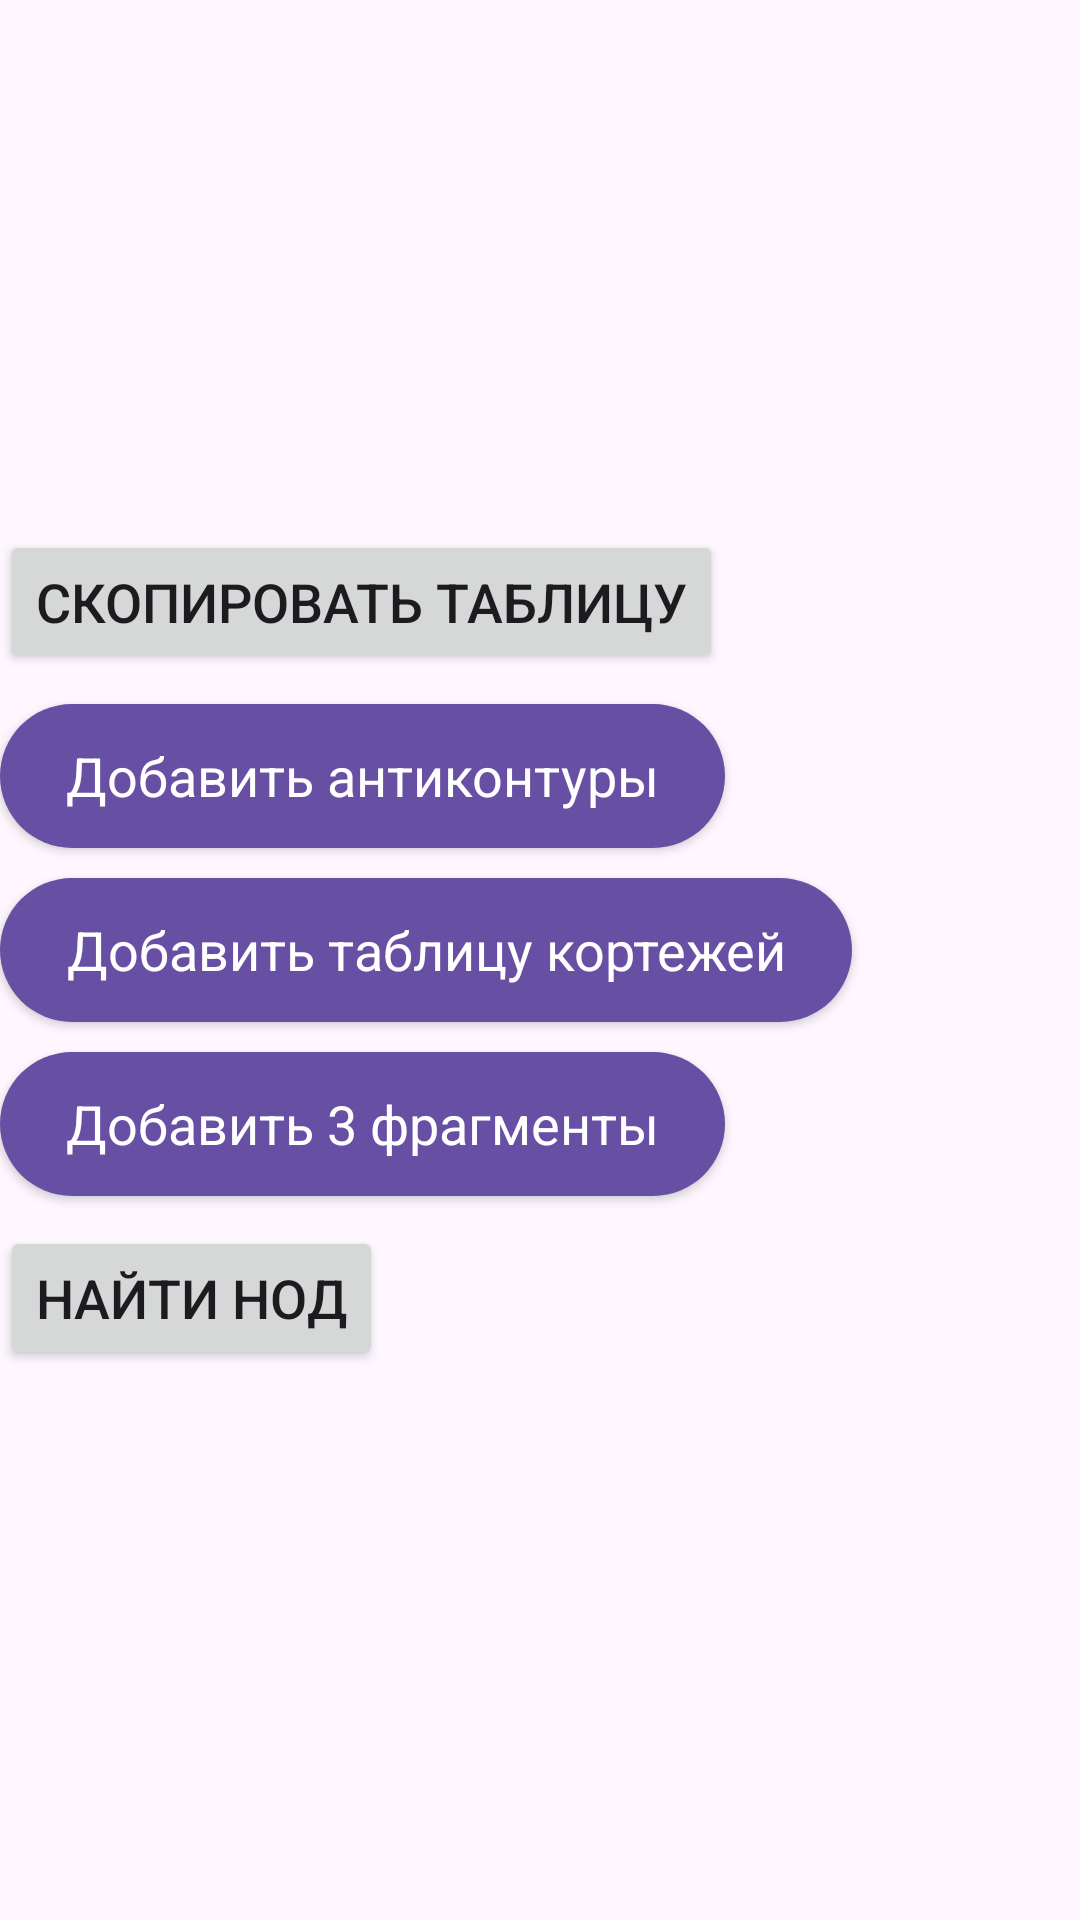

Write the Android layout XML for this screen, with the resource values it uses.
<!-- AndroidManifest.xml: application theme Theme.Studyoforientedgraph -->
<!-- res/layout/fragment_generat_orient.xml -->
<?xml version="1.0" encoding="utf-8"?>
<ScrollView xmlns:android="http://schemas.android.com/apk/res/android"
    xmlns:tools="http://schemas.android.com/tools"
    android:layout_width="match_parent"
    android:layout_height="match_parent"
    tools:context=".interfaces.GeneratOrientFragment">

    <LinearLayout
        android:layout_width="match_parent"
        android:layout_height="wrap_content"
        android:orientation="vertical">

        <TextView
            android:id="@+id/text_name"
            android:layout_width="wrap_content"
            android:layout_height="wrap_content"
            android:layout_marginTop="16dp"
            android:text=""
            android:textSize="16sp" />

        <TextView
            android:id="@+id/name_table"
            android:layout_width="wrap_content"
            android:layout_height="wrap_content"
            android:layout_marginTop="16dp"
            android:text=""
            android:textSize="16sp" />

        <HorizontalScrollView
            android:layout_width="match_parent"
            android:layout_height="wrap_content">

            <TableLayout
                android:id="@+id/tableLayout"
                android:layout_width="wrap_content"
                android:layout_height="wrap_content"
                android:divider="@android:color/darker_gray"
                android:dividerHeight="5dp"
                android:showDividers="middle">
            </TableLayout>
        </HorizontalScrollView>

        <TextView
            android:id="@+id/name_table_vector"
            android:layout_width="wrap_content"
            android:layout_height="wrap_content"
            android:layout_marginTop="16dp"
            android:text=""
            android:textSize="16sp" />

        <HorizontalScrollView
            android:layout_width="match_parent"
            android:layout_height="wrap_content"
            android:layout_marginTop="16dp">

            <TableLayout
                android:id="@+id/tableVector"
                android:layout_width="wrap_content"
                android:layout_height="wrap_content"
                android:divider="@android:color/darker_gray"
                android:dividerHeight="5dp"
                android:showDividers="middle">
            </TableLayout>
        </HorizontalScrollView>

        <TextView
            android:id="@+id/name_table_types"
            android:layout_width="wrap_content"
            android:layout_height="wrap_content"
            android:layout_marginTop="16dp"
            android:text=""
            android:textSize="16sp" />

        <TableLayout
            android:id="@+id/tableTypesThird"
            android:layout_width="wrap_content"
            android:layout_height="wrap_content"
            android:divider="@android:color/darker_gray"
            android:dividerHeight="5dp"
            android:showDividers="middle">
        </TableLayout>

        <Button
            android:id="@+id/copy"
            android:layout_width="wrap_content"
            android:layout_height="wrap_content"
            android:layout_marginTop="10dp"
            android:text="Скопировать таблицу"
            android:textSize="18sp" />

        <ToggleButton
            android:id="@+id/add_anticont"
            android:layout_width="wrap_content"
            android:layout_height="wrap_content"
            android:layout_marginTop="10dp"
            android:background="@drawable/button_background"
            android:gravity="center"
            android:paddingStart="22dp"
            android:paddingTop="0dp"
            android:paddingEnd="22dp"
            android:paddingBottom="0dp"
            android:textColor="@color/white"
            android:textAppearance="@style/TextAppearance.AppCompat.Medium"
            android:textOff="Добавить антиконтуры"
            android:textOn="Убрать антиконтуры"
            android:textSize="18sp" />

        <ToggleButton
            android:id="@+id/add_vectors"
            android:layout_width="wrap_content"
            android:layout_height="wrap_content"
            android:layout_marginTop="10dp"
            android:background="@drawable/button_background"
            android:gravity="center"
            android:paddingStart="22dp"
            android:paddingTop="0dp"
            android:paddingEnd="22dp"
            android:paddingBottom="0dp"
            android:textColor="@color/white"
            android:textAppearance="@style/TextAppearance.AppCompat.Medium"
            android:textOff="Добавить таблицу кортежей"
            android:textOn="Убрать таблицу кортежей"
            android:textSize="18sp" />

        <ToggleButton
            android:id="@+id/third_fragment"
            android:layout_width="wrap_content"
            android:layout_height="wrap_content"
            android:layout_marginTop="10dp"
            android:background="@drawable/button_background"
            android:gravity="center"
            android:paddingStart="22dp"
            android:paddingTop="0dp"
            android:paddingEnd="22dp"
            android:paddingBottom="0dp"
            android:textColor="@color/white"
            android:textAppearance="@style/TextAppearance.AppCompat.Medium"
            android:textOff="Добавить 3 фрагменты"
            android:textOn="Убрать 3 фрагменты"
            android:textSize="18sp" />

        <Button
            android:id="@+id/cherche_div"
            android:layout_width="wrap_content"
            android:layout_height="wrap_content"
            android:layout_marginTop="10dp"
            android:text="Найти НОД"
            android:textSize="18sp" />
    </LinearLayout>
</ScrollView>
<!-- resources referenced by this layout -->
<resources>
  <color name="white">#FFFFFFFF</color>
  <!-- drawable button_background (drawable) -->
  <?xml version="1.0" encoding="utf-8"?>
  <shape xmlns:android="http://schemas.android.com/apk/res/android"
      android:shape="rectangle">
      <solid android:color="@color/button_text_color_light" />
      <item android:state_pressed="true" android:drawable="@color/button_pressed_color_light" />
      <item android:drawable="@color/button_text_color_light" />
      <corners android:radius="30dp" />
  </shape>
  <style name="Theme.Studyoforientedgraph" parent="Base.Theme.Studyoforientedgraph" />
  <color name="button_text_color_light">#FF6750A4</color>
  <color name="button_pressed_color_light">#FFBB86FC</color>
  <style name="Base.Theme.Studyoforientedgraph" parent="Theme.Material3.DayNight.NoActionBar">
          
          
      </style>
</resources>
